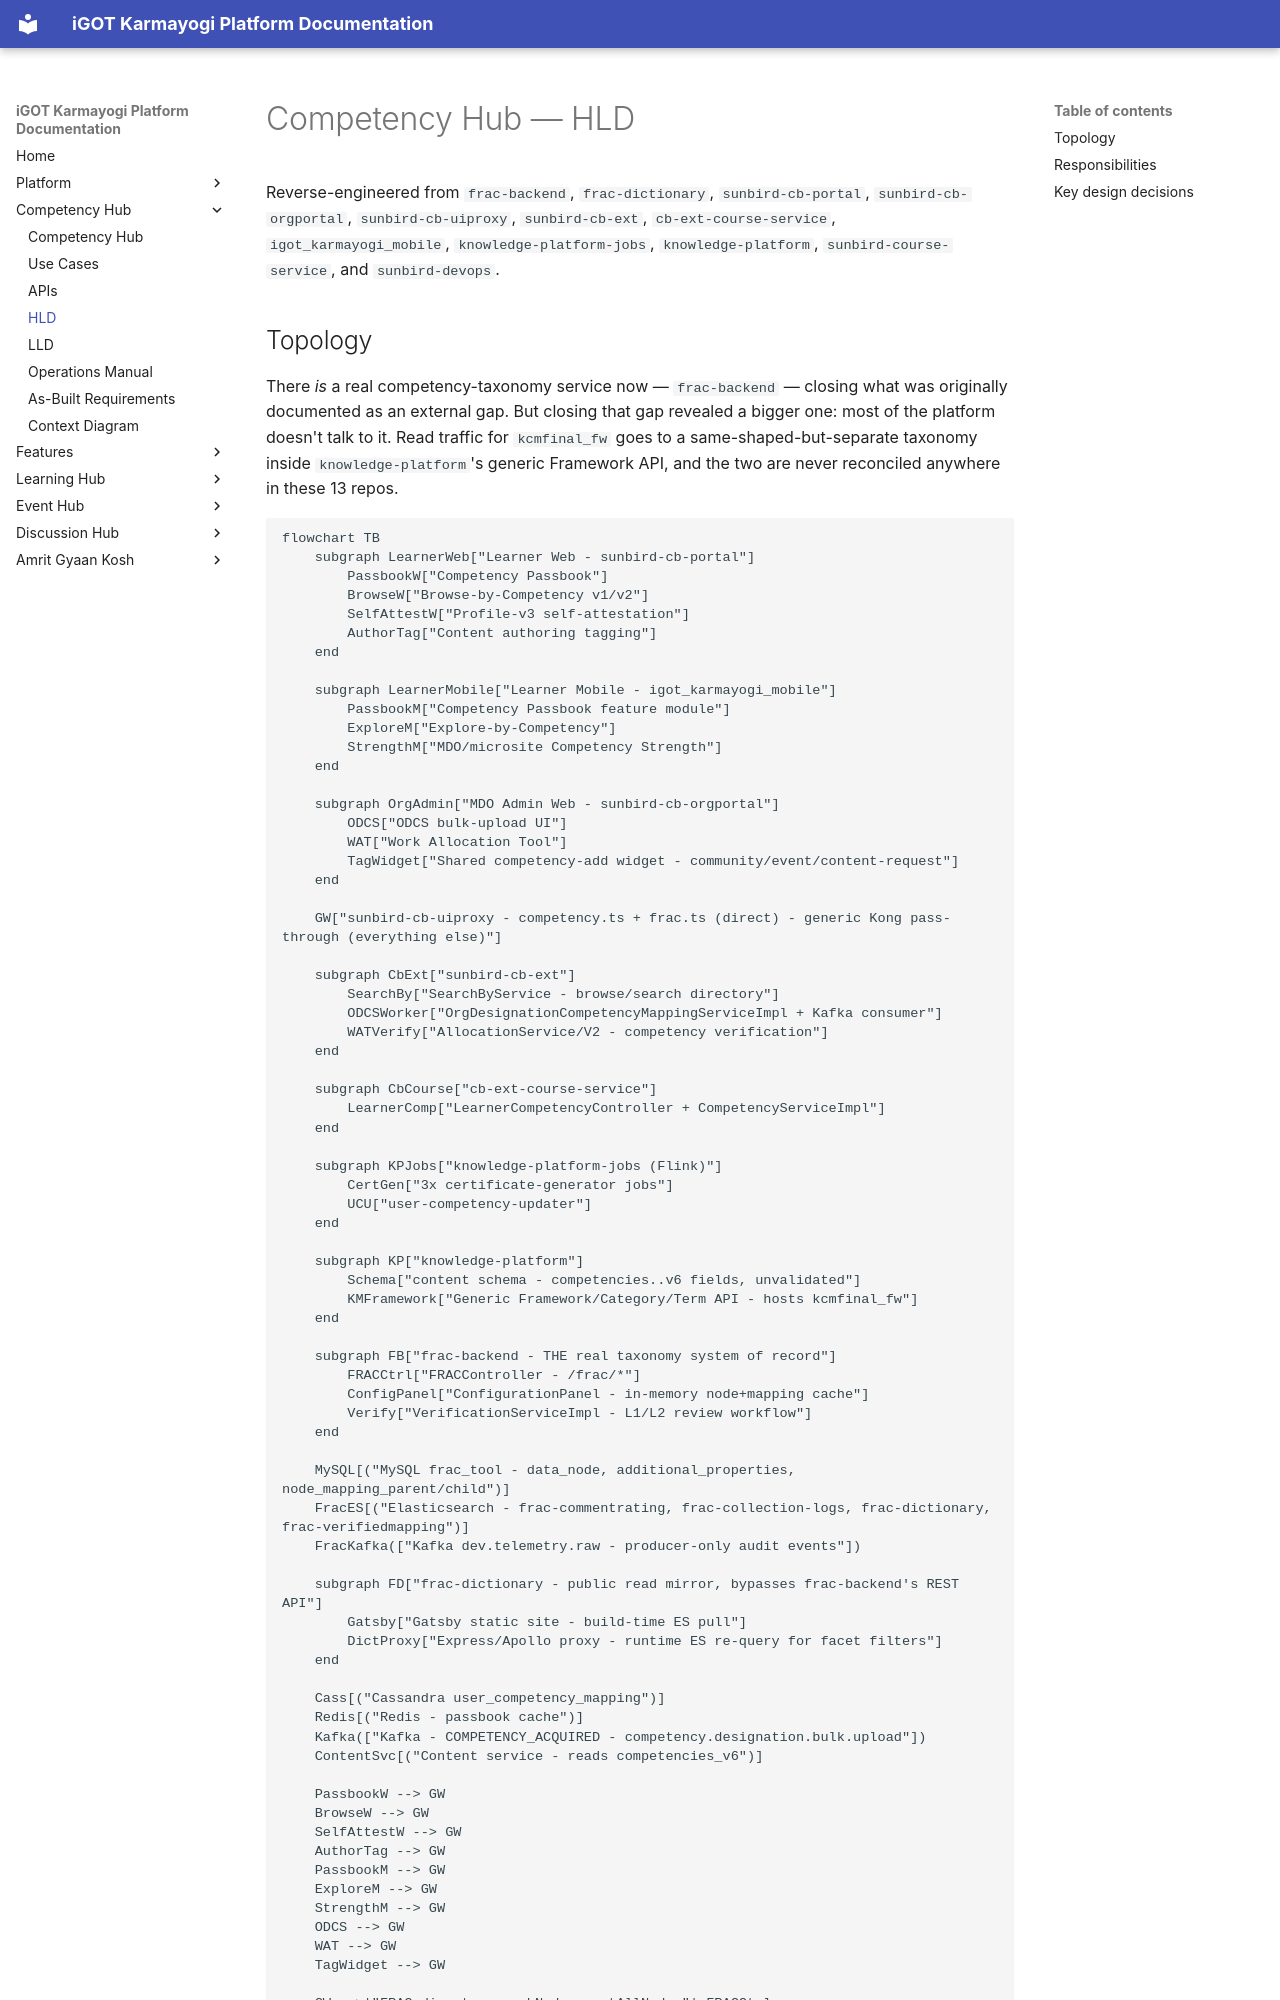

repository: KB-iGOT/igot-docs · page: competency-hub/hld/index.html · generator: mkdocs

# Competency Hub — HLD

Reverse-engineered from `frac-backend`, `frac-dictionary`,
`sunbird-cb-portal`, `sunbird-cb-orgportal`, `sunbird-cb-uiproxy`,
`sunbird-cb-ext`, `cb-ext-course-service`, `igot_karmayogi_mobile`,
`knowledge-platform-jobs`, `knowledge-platform`, `sunbird-course-service`,
and `sunbird-devops`.
